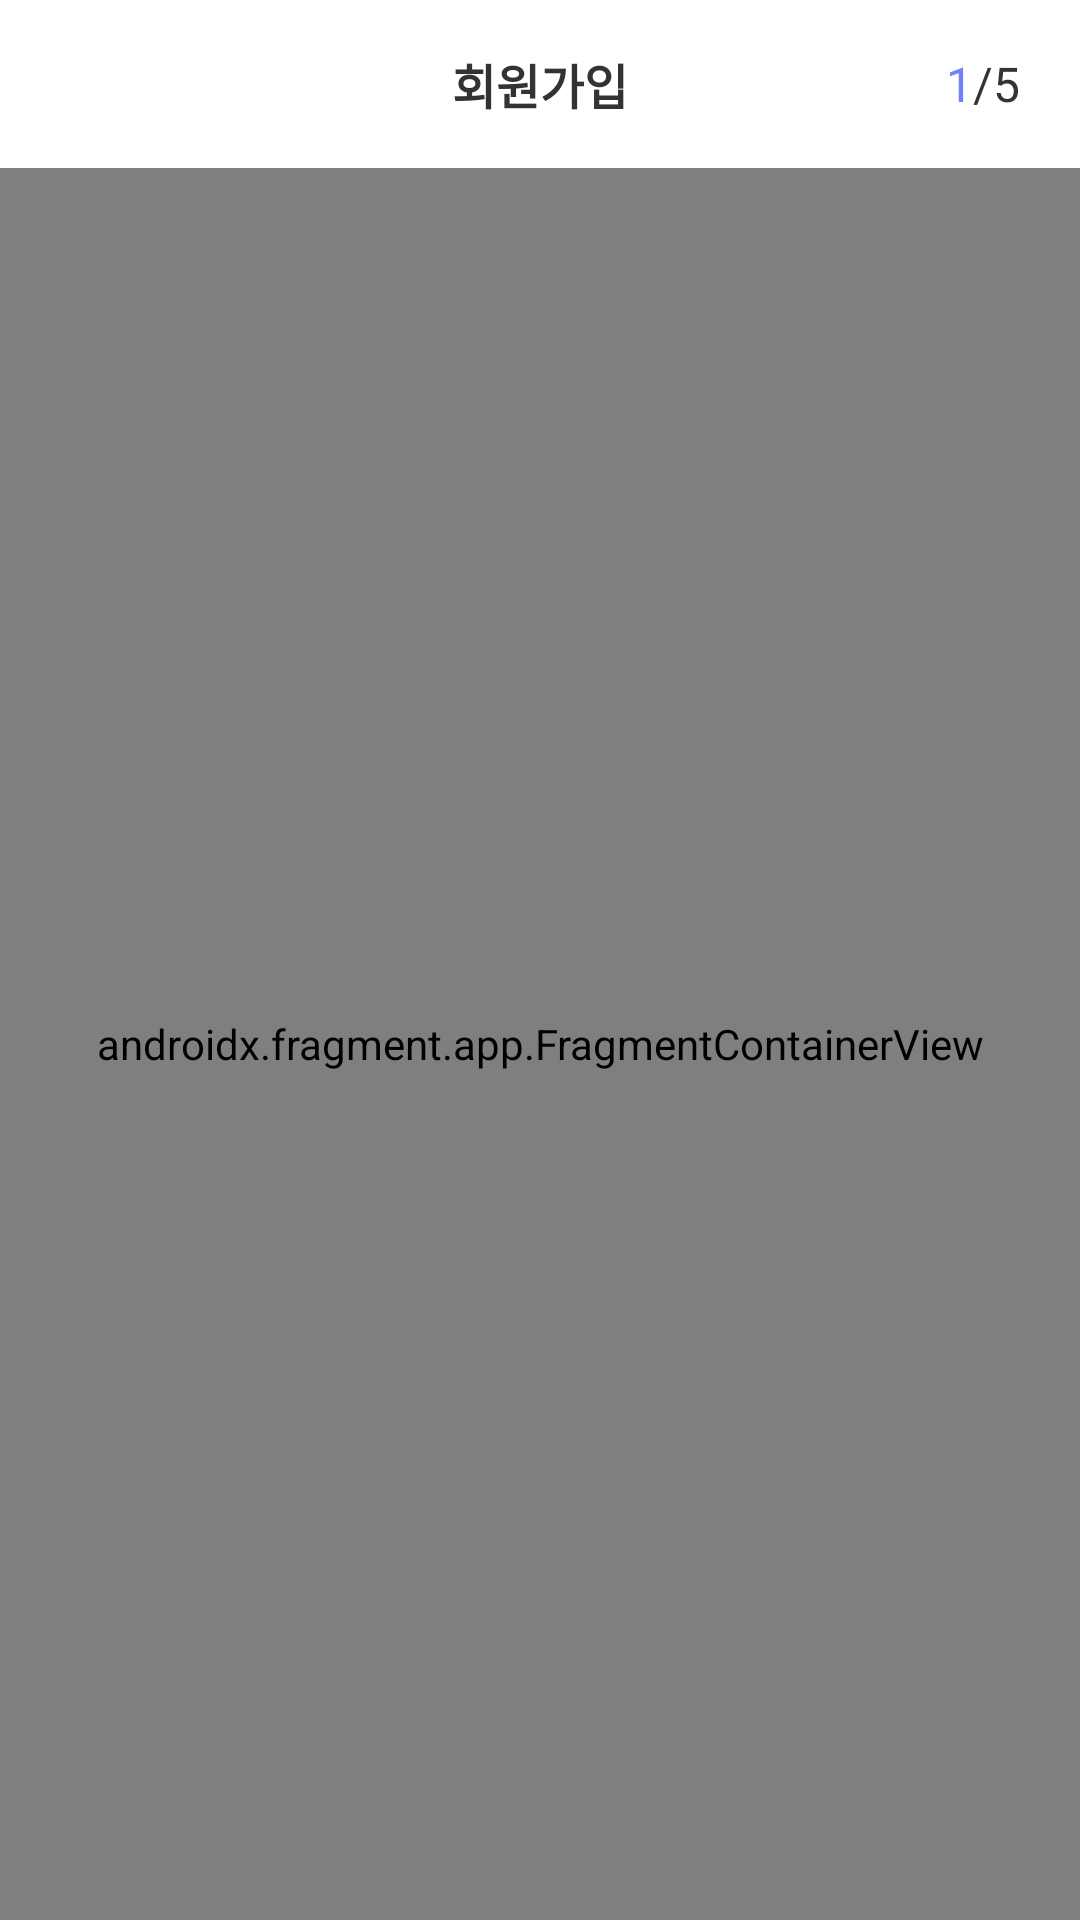

Produce the Android XML layout that renders to this screen, including the resource entries it uses.
<!-- AndroidManifest.xml: activity theme Theme.GooduckRefactoring.NoActionBar -->
<!-- res/layout/activity_signup.xml -->
<?xml version="1.0" encoding="utf-8"?>
<layout>
    <data>
        <variable
            name="viewModel"
            type="com.gooduckrefactoring.viewmodel.LoginViewModel" />
    </data>

    <androidx.constraintlayout.widget.ConstraintLayout xmlns:android="http://schemas.android.com/apk/res/android"
        xmlns:app="http://schemas.android.com/apk/res-auto"
        xmlns:tools="http://schemas.android.com/tools"
        android:layout_width="match_parent"
        android:layout_height="match_parent"
        tools:context=".view.SignupActivity">

        <androidx.appcompat.widget.Toolbar
            android:id="@+id/signupToolbar"
            android:layout_width="match_parent"
            app:contentInsetStart="0dp"
            android:layout_height="?attr/actionBarSize"
            app:layout_constraintTop_toTopOf="parent"
            app:layout_constraintEnd_toEndOf="parent"
            app:layout_constraintStart_toStartOf="parent">

            <ImageView
                android:id="@+id/backBtn"
                android:layout_width="45dp"
                android:layout_height="45dp"
                android:layout_gravity="start"
                android:padding="10dp"
                android:src="@drawable/ic_close"
                app:tint="@color/mediumGray" />

            <TextView
                android:layout_width="wrap_content"
                android:layout_height="wrap_content"
                android:text="회원가입"
                android:textSize="16sp"
                android:textColor="@color/darkGray"
                android:textStyle="bold"
                android:layout_gravity="center"/>

            <TextView
                android:id="@+id/totalStep"
                android:layout_width="wrap_content"
                android:layout_height="wrap_content"
                android:text="/5"
                android:textSize="16sp"
                android:textColor="@color/darkGray"
                android:layout_gravity="end"
                android:layout_marginEnd="20dp"/>

            <TextView
                android:id="@+id/currentStep"
                android:layout_width="wrap_content"
                android:layout_height="wrap_content"
                android:text="1"
                android:textSize="16sp"
                android:textColor="@color/gooduckPrimary"
                android:layout_gravity="end" />



        </androidx.appcompat.widget.Toolbar>


        <androidx.fragment.app.FragmentContainerView
            android:id="@+id/mainNavigationHostContainer"
            android:name="androidx.navigation.fragment.NavHostFragment"
            android:layout_width="0dp"
            android:layout_height="0dp"
            app:layout_constraintLeft_toLeftOf="parent"
            app:layout_constraintRight_toRightOf="parent"
            app:layout_constraintTop_toBottomOf="@id/signupToolbar"
            app:layout_constraintBottom_toBottomOf="parent"
            app:defaultNavHost="true"
            app:navGraph="@navigation/navigation_main" />
    </androidx.constraintlayout.widget.ConstraintLayout>
</layout>
<!-- resources referenced by this layout -->
<resources>
  <color name="darkGray">#333333</color>
  <color name="gooduckPrimary">#7180FD</color>
  <color name="mediumGray">#666666</color>
  <style name="Theme.GooduckRefactoring.NoActionBar" parent="Theme.MaterialComponents.DayNight.NoActionBar">
          
          <item name="colorPrimary">@color/gooduckPrimary</item>
          
          <item name="colorSecondary">@color/gooduckPrimary</item>
          
          <item name="android:windowLightStatusBar">true</item>
          <item name="android:statusBarColor" tools:targetApi="l">@color/gooduckPrimary</item>
          
          <item name="android:windowDisablePreview">true</item>
          <item name="buttonStyle">@style/MyButtonStyle</item>
          <item name="bottomSheetDialogTheme">@style/BottomSheetDialog</item>
      </style>
  <style name="MyButtonStyle" parent="@style/Widget.AppCompat.Button.Borderless" />
  <style name="BottomSheetDialog" parent="@style/ThemeOverlay.MaterialComponents.BottomSheetDialog">
          <item name="bottomSheetStyle">@style/BottomSheet</item>
          <item name="android:colorBackground">@color/white</item>
      </style>
  <style name="BottomSheet" parent="Widget.MaterialComponents.BottomSheet.Modal">
          <item name="backgroundTint">@android:color/transparent</item>
      </style>
  <color name="white">#FFFFFFFF</color>
</resources>
